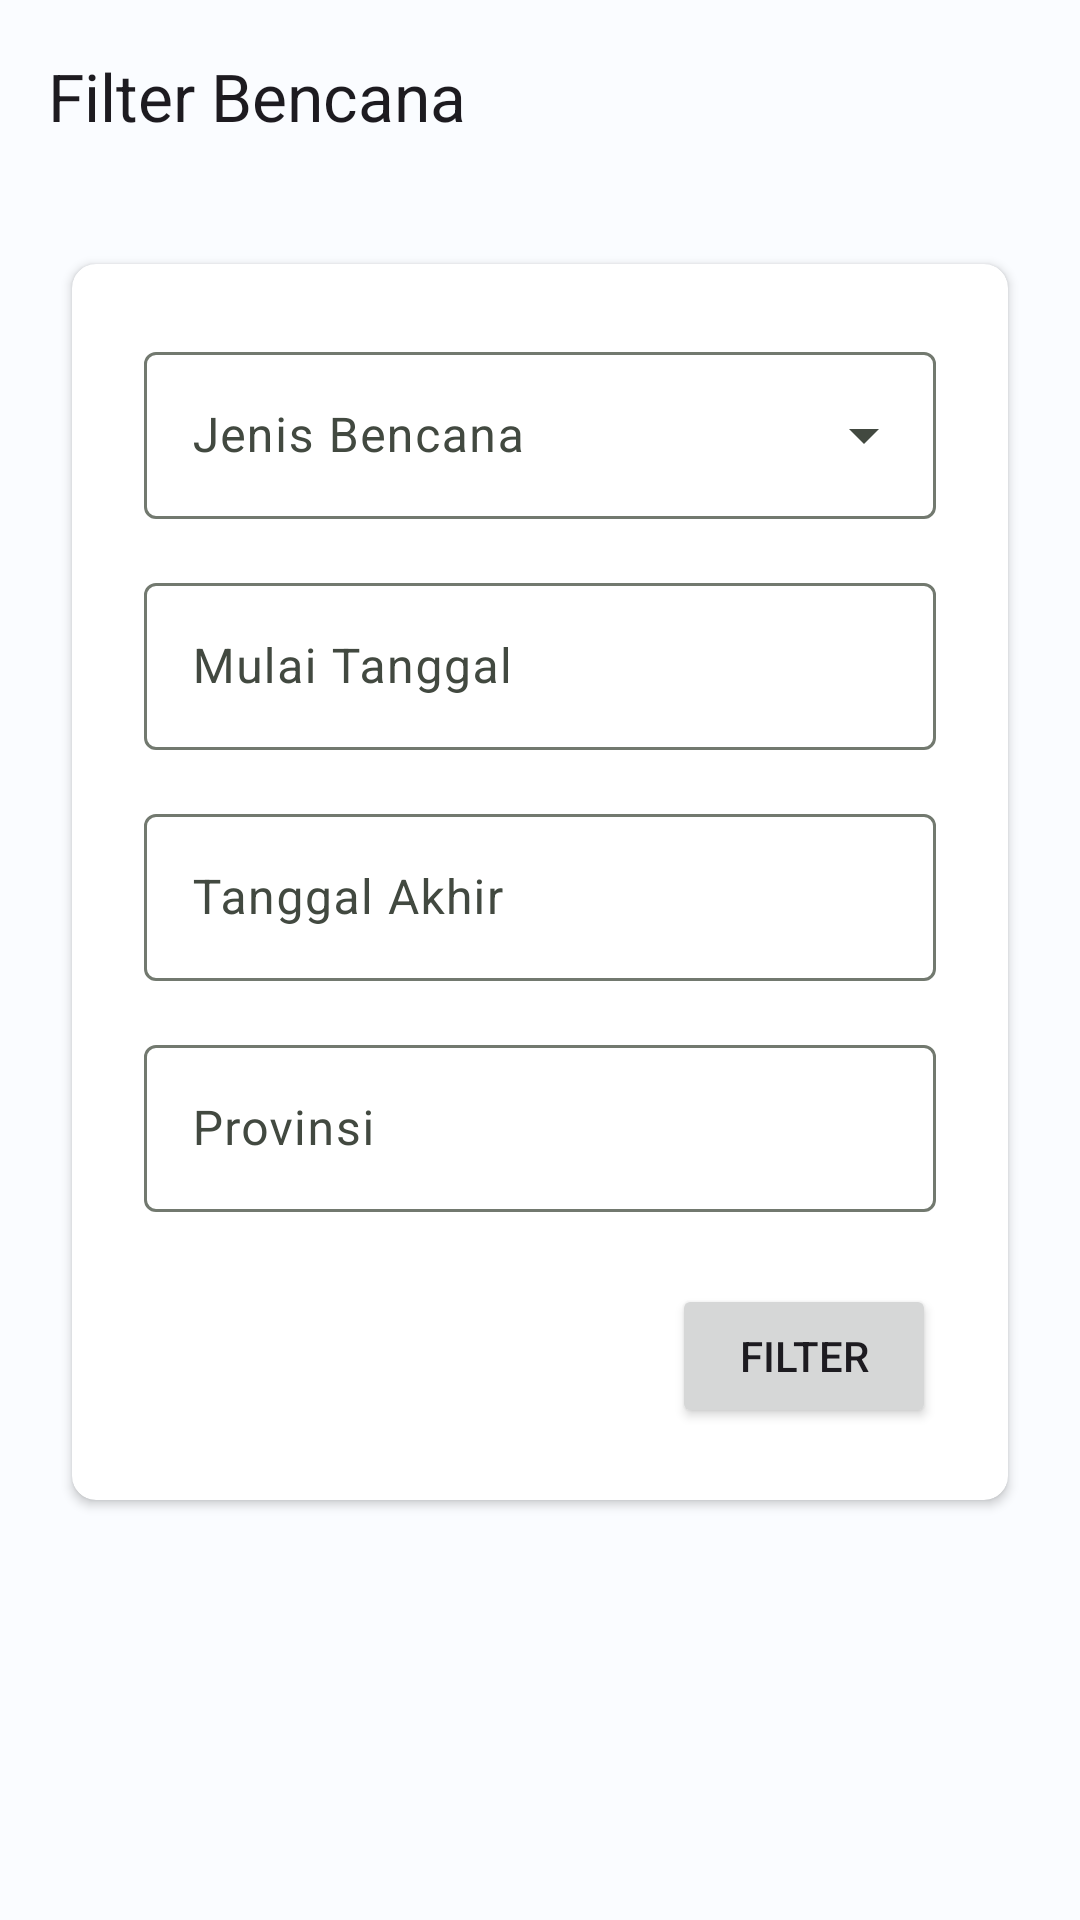

The Android layout XML behind this screen, and the referenced resources:
<!-- AndroidManifest.xml: application theme Theme.DataBencana -->
<!-- res/layout/fragment_filter.xml -->
<?xml version="1.0" encoding="utf-8"?>
<androidx.coordinatorlayout.widget.CoordinatorLayout xmlns:android="http://schemas.android.com/apk/res/android"
    xmlns:app="http://schemas.android.com/apk/res-auto"
    xmlns:tools="http://schemas.android.com/tools"
    android:layout_width="match_parent"
    android:layout_height="match_parent"
    tools:context=".presentation.filter.FilterFragment">

    <com.google.android.material.appbar.AppBarLayout
        android:layout_width="match_parent"
        android:layout_height="wrap_content">

        <com.google.android.material.appbar.MaterialToolbar
            android:layout_width="match_parent"
            android:layout_height="wrap_content"
            app:title="@string/disaster_filter" />

    </com.google.android.material.appbar.AppBarLayout>

    <FrameLayout
        android:layout_width="match_parent"
        android:layout_height="match_parent"
        android:paddingTop="?attr/actionBarSize">

        <androidx.cardview.widget.CardView
            android:layout_width="match_parent"
            android:layout_height="wrap_content"
            android:layout_gravity="top"
            android:layout_margin="24dp"
            app:cardCornerRadius="8dp">

            <LinearLayout
                android:layout_width="match_parent"
                android:layout_height="match_parent"
                android:orientation="vertical"
                android:padding="24dp">

                <com.google.android.material.textfield.TextInputLayout
                    android:id="@+id/disaster_type"
                    style="@style/Widget.Material3.TextInputLayout.OutlinedBox.ExposedDropdownMenu"
                    android:layout_width="match_parent"
                    android:layout_height="wrap_content"
                    android:hint="@string/disaster_type">

                    <com.google.android.material.textfield.MaterialAutoCompleteTextView
                        android:id="@+id/disaster_type_autocomplete"
                        android:layout_width="match_parent"
                        android:layout_height="wrap_content"
                        android:inputType="none" />

                </com.google.android.material.textfield.TextInputLayout>

                <com.google.android.material.textfield.TextInputLayout
                    android:id="@+id/input_layout_start_time"
                    android:layout_width="match_parent"
                    android:layout_height="wrap_content"
                    android:layout_marginTop="16dp"
                    android:hint="@string/start_time"
                    app:errorIconDrawable="@null"
                    app:endIconDrawable="@drawable/ic_pick_date"
                    app:endIconMode="custom">

                    <com.google.android.material.textfield.TextInputEditText
                        android:id="@+id/input_start_time"
                        android:layout_width="match_parent"
                        android:layout_height="match_parent"
                        android:maxLines="1"
                        android:inputType="date" />

                </com.google.android.material.textfield.TextInputLayout>

                <com.google.android.material.textfield.TextInputLayout
                    android:id="@+id/input_layout_end_time"
                    android:layout_width="match_parent"
                    android:layout_height="wrap_content"
                    android:layout_marginTop="16dp"
                    android:hint="@string/end_time"
                    app:errorIconDrawable="@null"
                    app:endIconDrawable="@drawable/ic_pick_date"
                    app:endIconMode="custom">

                    <com.google.android.material.textfield.TextInputEditText
                        android:id="@+id/input_end_time"
                        android:layout_width="match_parent"
                        android:layout_height="match_parent"
                        android:maxLines="1"
                        android:inputType="date" />

                </com.google.android.material.textfield.TextInputLayout>

                <com.google.android.material.textfield.TextInputLayout
                    android:id="@+id/input_layout_region"
                    android:layout_width="match_parent"
                    android:layout_height="wrap_content"
                    android:layout_marginTop="16dp"
                    android:hint="@string/province">

                    <com.google.android.material.textfield.MaterialAutoCompleteTextView
                        android:id="@+id/input_region"
                        style="@style/Widget.Material3.TextInputEditText.OutlinedBox"
                        android:layout_width="match_parent"
                        android:maxLines="1"
                        android:layout_height="wrap_content" />

                </com.google.android.material.textfield.TextInputLayout>

                <Button
                    android:id="@+id/btn_filter"
                    android:layout_width="wrap_content"
                    android:layout_height="wrap_content"
                    android:layout_gravity="end"
                    android:layout_marginTop="24dp"
                    android:text="@string/filter"
                    app:layout_constraintBottom_toBottomOf="parent"
                    app:layout_constraintEnd_toEndOf="parent" />

            </LinearLayout>

        </androidx.cardview.widget.CardView>

    </FrameLayout>

</androidx.coordinatorlayout.widget.CoordinatorLayout>
<!-- resources referenced by this layout -->
<resources>
  <string name="disaster_filter">Filter Bencana</string>
  <string name="disaster_type">Jenis Bencana</string>
  <string name="end_time">Tanggal Akhir</string>
  <string name="filter">Filter</string>
  <string name="province">Provinsi</string>
  <string name="start_time">Mulai Tanggal</string>
  <style name="Theme.DataBencana" parent="Base.Theme.DataBencana" />
  <color name="md_theme_light_primary">#006E19</color>
  <color name="md_theme_light_onPrimary">#FFFFFF</color>
  <color name="md_theme_light_primaryContainer">#8CFB88</color>
  <color name="md_theme_light_onPrimaryContainer">#002203</color>
  <color name="md_theme_light_secondary">#256C2A</color>
  <color name="md_theme_light_onSecondary">#FFFFFF</color>
  <color name="md_theme_light_secondaryContainer">#A9F5A3</color>
  <color name="md_theme_light_onSecondaryContainer">#002204</color>
  <color name="md_theme_light_tertiary">#256C2A</color>
  <color name="md_theme_light_onTertiary">#FFFFFF</color>
  <color name="md_theme_light_tertiaryContainer">#A9F5A3</color>
  <color name="md_theme_light_onTertiaryContainer">#002204</color>
  <color name="md_theme_light_error">#BA1A1A</color>
  <color name="md_theme_light_errorContainer">#FFDAD6</color>
  <color name="md_theme_light_onError">#FFFFFF</color>
  <color name="md_theme_light_onErrorContainer">#410002</color>
  <color name="md_theme_light_background">#FAFCFF</color>
  <color name="md_theme_light_onBackground">#001F2A</color>
  <color name="md_theme_light_surface">#FAFCFF</color>
  <color name="md_theme_light_onSurface">#001F2A</color>
  <color name="md_theme_light_surfaceVariant">#DEE5D8</color>
  <color name="md_theme_light_onSurfaceVariant">#424940</color>
  <color name="md_theme_light_outline">#72796F</color>
  <color name="md_theme_light_inverseOnSurface">#E1F4FF</color>
  <color name="md_theme_light_inverseSurface">#003547</color>
  <color name="md_theme_light_inversePrimary">#71DE6F</color>
</resources>
